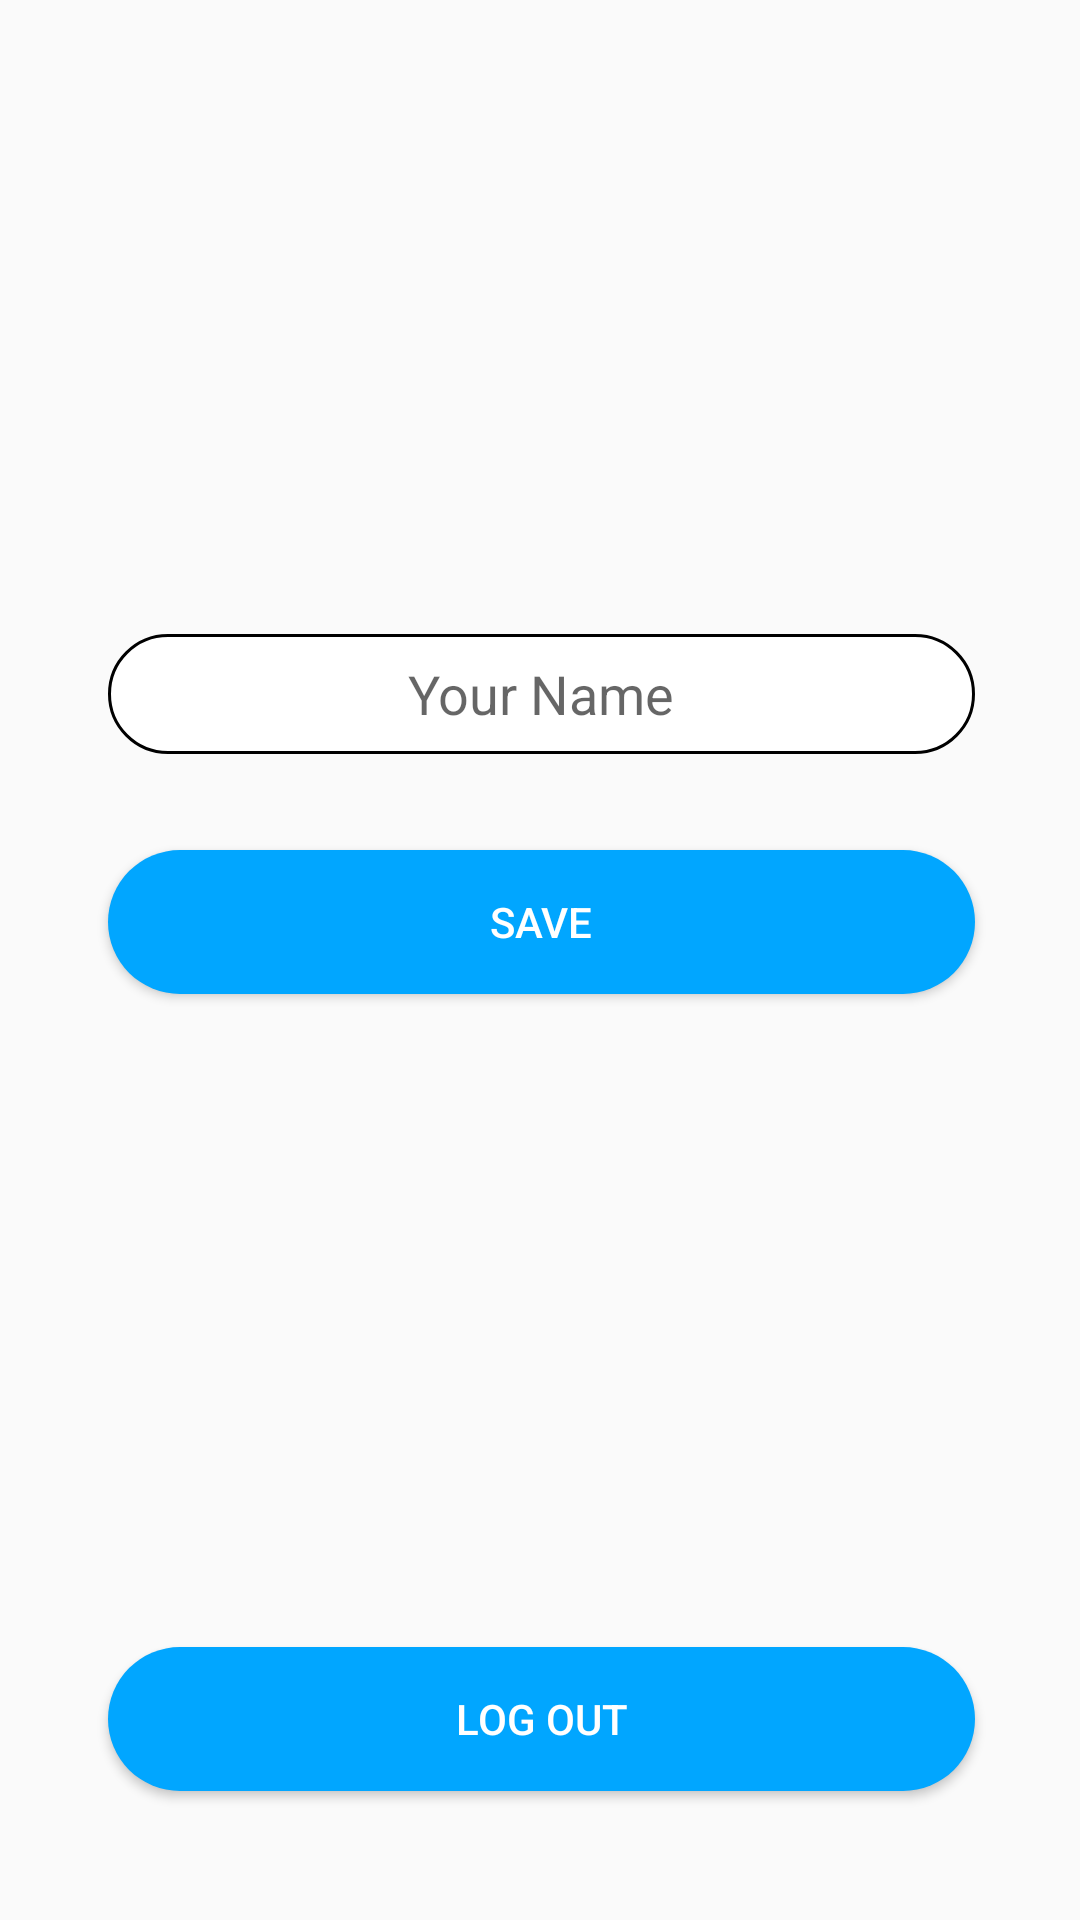

The Android layout XML behind this screen, and the referenced resources:
<!-- AndroidManifest.xml: application theme AppTheme -->
<!-- res/layout/activity_profile.xml -->
<?xml version="1.0" encoding="utf-8"?>
<androidx.constraintlayout.widget.ConstraintLayout xmlns:android="http://schemas.android.com/apk/res/android"
    xmlns:app="http://schemas.android.com/apk/res-auto"
    xmlns:tools="http://schemas.android.com/tools"
    android:layout_width="match_parent"
    android:layout_height="match_parent"
    tools:context=".ProfileActivity">

    <ImageView
        android:id="@+id/imgProfile"
        android:layout_width="150dp"
        android:layout_height="150dp"
        android:onClick="ImgPickImages"
        app:layout_constraintBottom_toTopOf="@+id/guideline3"
        app:layout_constraintEnd_toEndOf="parent"
        app:layout_constraintStart_toStartOf="parent"
        app:layout_constraintTop_toTopOf="parent"
        app:srcCompat="@drawable/default_profile" />

    <androidx.constraintlayout.widget.Guideline
        android:id="@+id/guideline3"
        android:layout_width="wrap_content"
        android:layout_height="wrap_content"
        android:orientation="horizontal"
        app:layout_constraintGuide_percent="0.33" />

    <EditText
        android:id="@+id/edtName"
        android:layout_width="0dp"
        android:layout_height="40dp"
        android:background="@drawable/bgedittext"
        android:ems="10"
        android:gravity="center"
        android:hint="Your Name"
        android:inputType="textPersonName"
        app:layout_constraintEnd_toStartOf="@+id/guideline5"
        app:layout_constraintStart_toStartOf="@+id/guideline4"
        app:layout_constraintTop_toTopOf="@+id/guideline3" />

    <Button
        android:id="@+id/btnSaveProfile"
        android:layout_width="0dp"
        android:layout_height="wrap_content"
        android:layout_marginTop="32dp"
        android:background="@drawable/bgbtnlogin"
        android:onClick="btnSaveProfileClick"
        android:text="Save"
        android:textColor="#fff"
        app:layout_constraintEnd_toStartOf="@+id/guideline5"
        app:layout_constraintStart_toStartOf="@+id/guideline4"
        app:layout_constraintTop_toBottomOf="@+id/edtName" />

    <androidx.constraintlayout.widget.Guideline
        android:id="@+id/guideline4"
        android:layout_width="wrap_content"
        android:layout_height="wrap_content"
        android:orientation="vertical"
        app:layout_constraintGuide_percent="0.1" />

    <androidx.constraintlayout.widget.Guideline
        android:id="@+id/guideline5"
        android:layout_width="wrap_content"
        android:layout_height="wrap_content"
        android:orientation="vertical"
        app:layout_constraintGuide_percent="0.9026764" />

    <Button
        android:id="@+id/btnLogOut"
        android:layout_width="0dp"
        android:layout_height="wrap_content"
        android:background="@drawable/bgbtnlogin"
        android:onClick="btnLogoutClick"
        android:text="Log Out"
        android:textColor="#fff"
        app:layout_constraintBottom_toBottomOf="parent"
        app:layout_constraintEnd_toStartOf="@+id/guideline5"
        app:layout_constraintStart_toStartOf="@+id/guideline4"
        app:layout_constraintTop_toTopOf="@+id/guideline6" />

    <androidx.constraintlayout.widget.Guideline
        android:id="@+id/guideline6"
        android:layout_width="wrap_content"
        android:layout_height="wrap_content"
        android:orientation="horizontal"
        app:layout_constraintGuide_percent="0.79" />
</androidx.constraintlayout.widget.ConstraintLayout>
<!-- resources referenced by this layout -->
<resources>
  <!-- drawable bgbtnlogin (drawable) -->
  <?xml version="1.0" encoding="utf-8"?>
  <shape xmlns:android="http://schemas.android.com/apk/res/android">
  
      <solid
          android:color="#01A6FF"
          />
      <corners
          android:radius="200dp"
          />
  
  </shape>
  <!-- drawable bgedittext (drawable) -->
  <?xml version="1.0" encoding="utf-8"?>
  <shape xmlns:android="http://schemas.android.com/apk/res/android">
  
      <solid
          android:color="#fff" />
  
      <stroke
          android:width="1dp"
          android:color="#000"/>
      <corners
          android:radius="200dp"
          />
  
  </shape>
  <style name="AppTheme" parent="Theme.AppCompat.Light.NoActionBar">
          
          <item name="colorPrimary">#01A6FF</item>
          <item name="colorPrimaryDark">#01A6FF</item>
          <item name="colorAccent">@color/colorAccent</item>
      </style>
  <!-- not gathered from this repository: default colours our renderer supplied (Android Studio template values) -->
  <color name="colorAccent">#FF03DAC5</color>
</resources>
